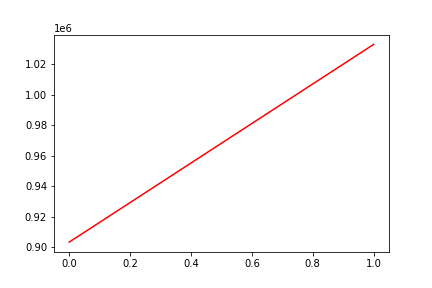

The file beside this chart, header and first rows:
, date, assets
0, 0, 903352
1, 20171228, 1032990
